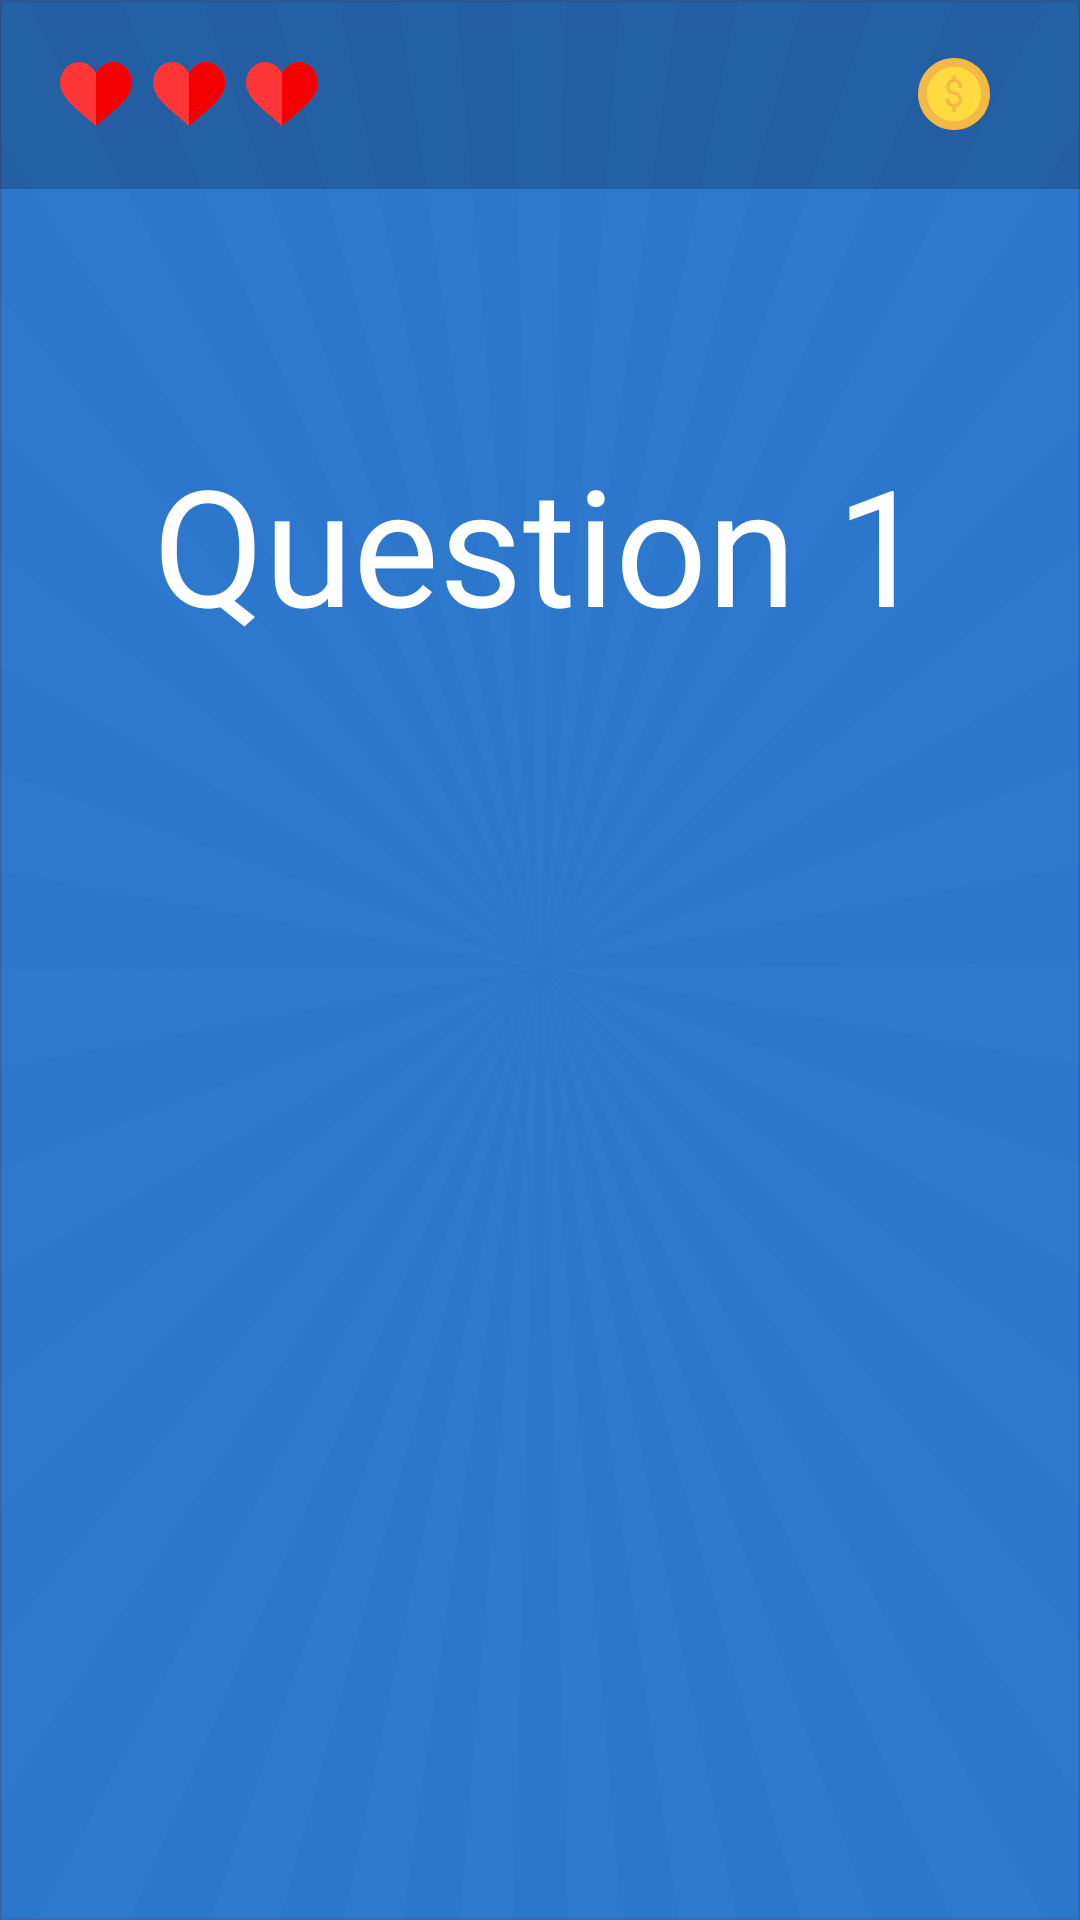

Here is an Android app screen rendered from its layout file. Give the layout XML and the strings, colors and styles it references.
<!-- AndroidManifest.xml: application theme AppTheme -->
<!-- res/layout/game_activity.xml -->
<?xml version="1.0" encoding="utf-8"?>
<FrameLayout xmlns:android="http://schemas.android.com/apk/res/android"
    xmlns:tools="http://schemas.android.com/tools"
    android:orientation="vertical"
    android:layout_width="match_parent"
    android:layout_height="match_parent"
    android:background="#337cd1">

    <ImageView
        android:layout_width="match_parent"
        android:layout_height="match_parent"
        android:src="@drawable/splash_back"
        android:scaleType="fitXY"/>


    <FrameLayout
        android:layout_width="match_parent"
        android:layout_height="wrap_content">

        <ImageView
            android:layout_width="match_parent"
            android:layout_height="63dp"
            android:src="@drawable/img_back_game_top"
            android:scaleType="fitXY"/>


        <LinearLayout
            android:layout_width="wrap_content"
            android:layout_height="wrap_content"
            android:orientation="horizontal"
            android:layout_gravity="center_vertical"
            android:layout_marginStart="20dp">


            <ImageView
                android:id="@+id/ivFirstLife"
                android:layout_width="wrap_content"
                android:layout_height="wrap_content"
                android:src="@drawable/ic_life"/>

            <ImageView
                android:id="@+id/ivSecondLife"
                android:layout_width="wrap_content"
                android:layout_height="wrap_content"
                android:src="@drawable/ic_life"
                android:layout_marginStart="7dp"/>

            <ImageView
                android:id="@+id/ivThirdLife"
                android:layout_width="wrap_content"
                android:layout_height="wrap_content"
                android:src="@drawable/ic_life"
                android:layout_marginStart="7dp"/>
        </LinearLayout>



        <TextView
            android:id="@+id/tvMoney"
            android:layout_width="wrap_content"
            android:layout_height="wrap_content"
            android:fontFamily="sans-serif"
            android:textStyle="bold"
            android:textSize="19sp"
            android:textColor="#ffffff"
            android:gravity="end"
            tools:text="2302"
            android:layout_gravity="center_vertical|end"
            android:layout_marginEnd="20dp"
            android:drawableStart="@drawable/ic_money"
            android:drawablePadding="10dp"/>

    </FrameLayout>


    <LinearLayout
        android:layout_width="wrap_content"
        android:layout_height="wrap_content"
        android:layout_marginTop="145dp"
        android:layout_gravity="center_horizontal"
        android:orientation="vertical">

        <TextView
            android:id="@+id/tvNumber"
            android:layout_width="match_parent"
            android:layout_height="match_parent"
            android:fontFamily="@font/bubblegumsans_regular"
            android:textStyle="normal"
            android:textSize="54sp"
            android:textColor="#ffffff"
            android:gravity="center"
            android:layout_gravity="center_horizontal"
            android:text="Question 1"/>


        <TextView
            android:id="@+id/tvQuest"
            android:layout_width="292dp"
            android:layout_height="match_parent"
            android:fontFamily="sans-serif"
            android:textStyle="bold"
            android:textSize="21sp"
            android:textColor="#ffffff"
            android:gravity="center_horizontal"
            android:layout_marginTop="10dp"
            tools:text="What’s the capital of Great Britain?"/>

    </LinearLayout>

    <androidx.recyclerview.widget.RecyclerView
        android:id="@+id/rvAnswers"
        android:layout_width="wrap_content"
        android:layout_height="wrap_content"
        android:layout_gravity="center_horizontal|bottom"
        android:layout_marginBottom="120dp"/>

    <LinearLayout
        android:layout_width="match_parent"
        android:layout_height="wrap_content"
        android:layout_marginStart="12dp"
        android:layout_marginEnd="12dp"
        android:orientation="vertical"
        android:layout_gravity="center_horizontal|bottom">

        <androidx.recyclerview.widget.RecyclerView
            android:id="@+id/rvProgress"
            android:layout_width="match_parent"
            android:layout_height="wrap_content"
            android:layout_marginBottom="12dp"/>

        <TextView
            android:id="@+id/tvCounter"
            android:layout_marginBottom="18dp"
            android:layout_width="match_parent"
            android:layout_height="match_parent"
            android:fontFamily="sans-serif"
            android:textStyle="normal"
            android:textSize="13sp"
            android:textColor="#ffffff"
            android:gravity="center_horizontal"
            tools:text="1 of 20"/>


    </LinearLayout>

</FrameLayout>
<!-- resources referenced by this layout -->
<resources>
  <!-- drawable ic_life (drawable) -->
  <vector xmlns:android="http://schemas.android.com/apk/res/android"
      android:width="24dp"
      android:height="24dp"
      android:viewportWidth="24"
      android:viewportHeight="24">
    <group>
      <clip-path
          android:pathData="M0,0H24V24H0z"/>
      <path
          android:pathData="M17.67,1.336h-0.043c-3.095,0 -4.825,2.265 -5.627,3.799 -0.816,-1.534 -2.532,-3.799 -5.627,-3.799h-0.056C2.968,1.364 0.177,4.22 0.009,7.836c-0.211,4.431 3.325,7.414 8.615,11.916 0.914,0.788 1.885,1.618 2.912,2.504l0.464,0.408 0.464,-0.408c1.013,-0.886 1.998,-1.716 2.913,-2.504 5.29,-4.502 8.825,-7.485 8.614,-11.916 -0.169,-3.616 -2.973,-6.472 -6.321,-6.5z"
          android:fillColor="#FF3636"/>
      <path
          android:pathData="M23.991,7.836c0.211,4.431 -3.325,7.414 -8.614,11.916 -0.915,0.788 -1.9,1.618 -2.913,2.504l-0.464,0.408V5.134c0.802,-1.533 2.532,-3.798 5.627,-3.798h0.043c3.348,0.028 6.152,2.884 6.321,6.5z"
          android:fillColor="#F40000"/>
    </group>
  </vector>
  <!-- drawable ic_money (drawable) -->
  <vector xmlns:android="http://schemas.android.com/apk/res/android"
      android:width="24dp"
      android:height="24dp"
      android:viewportWidth="24"
      android:viewportHeight="24">
    <group>
      <clip-path
          android:pathData="M0,0H24V24H0z"/>
      <path
          android:pathData="M12,0c6.628,0 12,5.373 12,12 0,6.628 -5.372,12 -12,12 -6.627,0 -12,-5.372 -12,-12C0,5.373 5.373,0 12,0z"
          android:fillColor="#F4B844"/>
      <path
          android:pathData="M12,21.043c4.994,0 9.043,-4.049 9.043,-9.043 0,-4.994 -4.049,-9.043 -9.043,-9.043 -4.994,0 -9.043,4.049 -9.043,9.043 0,4.994 4.049,9.043 9.043,9.043z"
          android:fillColor="#FEDB41"/>
      <path
          android:pathData="M12,11.11c-0.856,0 -1.55,-0.694 -1.55,-1.55 0,-0.856 0.694,-1.55 1.55,-1.55 0.856,0 1.55,0.694 1.55,1.55 0,0.317 0.257,0.574 0.574,0.574 0.317,0 0.574,-0.257 0.574,-0.574 -0.01,-1.26 -0.893,-2.345 -2.124,-2.613v-0.689c0,-0.317 -0.257,-0.574 -0.574,-0.574 -0.317,0 -0.574,0.257 -0.574,0.574v0.69c-1.444,0.37 -2.314,1.84 -1.945,3.283 0.298,1.16 1.323,1.985 2.519,2.027 0.856,0 1.55,0.694 1.55,1.55 0,0.857 -0.694,1.55 -1.55,1.55 -0.856,0 -1.55,-0.693 -1.55,-1.55 0,-0.316 -0.257,-0.574 -0.574,-0.574 -0.317,0 -0.575,0.258 -0.575,0.575 0.001,1.264 0.888,2.354 2.125,2.612v1.034c0,0.317 0.257,0.574 0.574,0.574 0.317,0 0.574,-0.257 0.574,-0.575v-1.033c1.444,-0.37 2.315,-1.84 1.944,-3.284 -0.296,-1.16 -1.322,-1.985 -2.518,-2.027z"
          android:fillColor="#F4B844"/>
    </group>
  </vector>
  <!-- drawable img_back_game_top (drawable) -->
  <vector xmlns:android="http://schemas.android.com/apk/res/android"
      android:width="360dp"
      android:height="63dp"
      android:viewportWidth="360"
      android:viewportHeight="63">
    <path
        android:pathData="M0,0H360V63H0z"
        android:fillColor="#000"
        android:fillAlpha="0.2"/>
  </vector>
  <!-- drawable splash_back: vector/xml drawable (drawable, 3395 chars, omitted) -->
  <style name="AppTheme" parent="Theme.AppCompat.Light.DarkActionBar">
          
          <item name="colorPrimary">@color/colorPrimary</item>
          <item name="colorPrimaryDark">@color/colorPrimaryDark</item>
          <item name="colorAccent">@color/colorAccent</item>
          <item name="windowActionBar">false</item>
          <item name="windowNoTitle">true</item>
      </style>
  <color name="colorPrimary">#6200EE</color>
  <color name="colorPrimaryDark">#3700B3</color>
  <color name="colorAccent">#03DAC5</color>
</resources>
